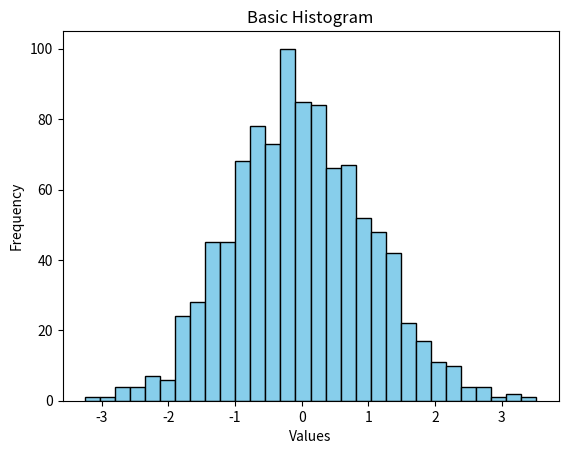

Reproduce this figure in Python.

import matplotlib.pyplot as plt
import numpy as np
 
# Generate random data for the histogram
data = np.random.randn(1000)
 
# Plotting a basic histogram
plt.hist(data, bins=30, color='skyblue', edgecolor='black')
 
# Adding labels and title
plt.xlabel('Values')
plt.ylabel('Frequency')
plt.title('Basic Histogram')
 
# Display the plot
plt.show()
